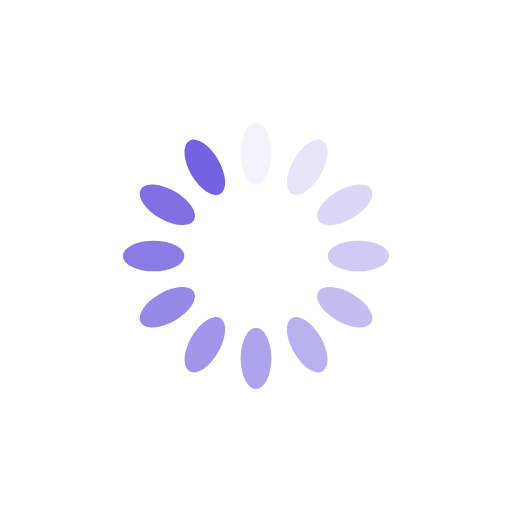
t = 0.00 s
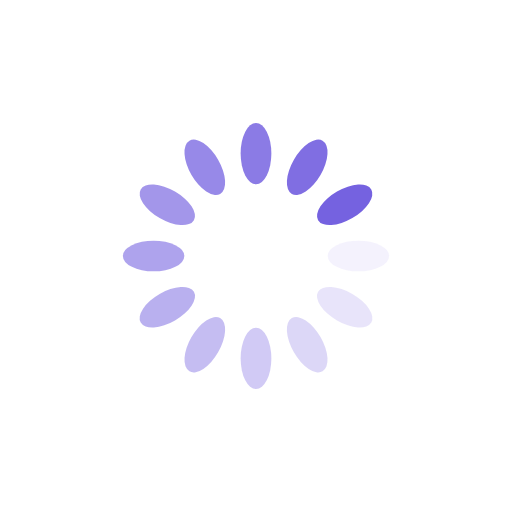
t = 0.25 s
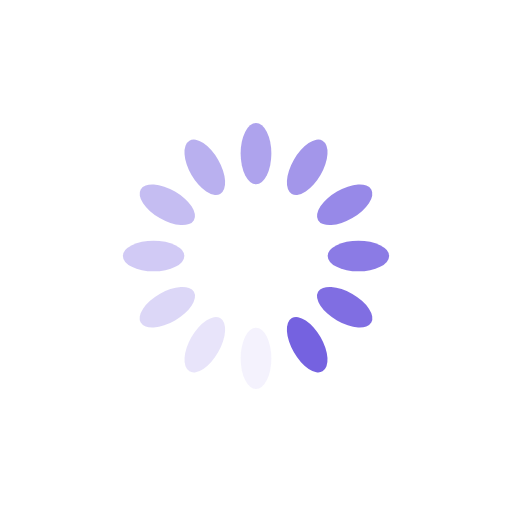
t = 0.50 s
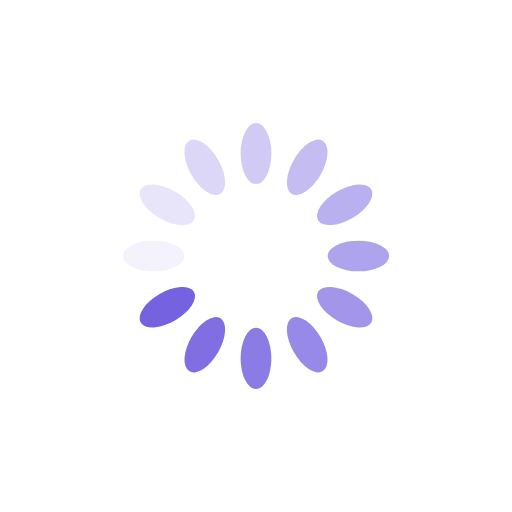
t = 0.75 s

The animated SVG that drew these frames (rendered in a browser with its animation timeline set to each time). Animation: 12 SMIL elements (animate=12); one cycle of 1.00 s, repeats indefinitely.

<?xml version="1.0" encoding="utf-8"?>
<svg xmlns="http://www.w3.org/2000/svg" xmlns:xlink="http://www.w3.org/1999/xlink" style="margin: auto; background: rgb(255, 255, 255); display: block; shape-rendering: auto;" width="200px" height="200px" viewBox="0 0 100 100" preserveAspectRatio="xMidYMid">
<g transform="rotate(0 50 50)">
  <rect x="47" y="24" rx="3" ry="6" width="6" height="12" fill="#7562e0">
    <animate attributeName="opacity" values="1;0" keyTimes="0;1" dur="1s" begin="-0.9166666666666666s" repeatCount="indefinite"></animate>
  </rect>
</g><g transform="rotate(30 50 50)">
  <rect x="47" y="24" rx="3" ry="6" width="6" height="12" fill="#7562e0">
    <animate attributeName="opacity" values="1;0" keyTimes="0;1" dur="1s" begin="-0.8333333333333334s" repeatCount="indefinite"></animate>
  </rect>
</g><g transform="rotate(60 50 50)">
  <rect x="47" y="24" rx="3" ry="6" width="6" height="12" fill="#7562e0">
    <animate attributeName="opacity" values="1;0" keyTimes="0;1" dur="1s" begin="-0.75s" repeatCount="indefinite"></animate>
  </rect>
</g><g transform="rotate(90 50 50)">
  <rect x="47" y="24" rx="3" ry="6" width="6" height="12" fill="#7562e0">
    <animate attributeName="opacity" values="1;0" keyTimes="0;1" dur="1s" begin="-0.6666666666666666s" repeatCount="indefinite"></animate>
  </rect>
</g><g transform="rotate(120 50 50)">
  <rect x="47" y="24" rx="3" ry="6" width="6" height="12" fill="#7562e0">
    <animate attributeName="opacity" values="1;0" keyTimes="0;1" dur="1s" begin="-0.5833333333333334s" repeatCount="indefinite"></animate>
  </rect>
</g><g transform="rotate(150 50 50)">
  <rect x="47" y="24" rx="3" ry="6" width="6" height="12" fill="#7562e0">
    <animate attributeName="opacity" values="1;0" keyTimes="0;1" dur="1s" begin="-0.5s" repeatCount="indefinite"></animate>
  </rect>
</g><g transform="rotate(180 50 50)">
  <rect x="47" y="24" rx="3" ry="6" width="6" height="12" fill="#7562e0">
    <animate attributeName="opacity" values="1;0" keyTimes="0;1" dur="1s" begin="-0.4166666666666667s" repeatCount="indefinite"></animate>
  </rect>
</g><g transform="rotate(210 50 50)">
  <rect x="47" y="24" rx="3" ry="6" width="6" height="12" fill="#7562e0">
    <animate attributeName="opacity" values="1;0" keyTimes="0;1" dur="1s" begin="-0.3333333333333333s" repeatCount="indefinite"></animate>
  </rect>
</g><g transform="rotate(240 50 50)">
  <rect x="47" y="24" rx="3" ry="6" width="6" height="12" fill="#7562e0">
    <animate attributeName="opacity" values="1;0" keyTimes="0;1" dur="1s" begin="-0.25s" repeatCount="indefinite"></animate>
  </rect>
</g><g transform="rotate(270 50 50)">
  <rect x="47" y="24" rx="3" ry="6" width="6" height="12" fill="#7562e0">
    <animate attributeName="opacity" values="1;0" keyTimes="0;1" dur="1s" begin="-0.16666666666666666s" repeatCount="indefinite"></animate>
  </rect>
</g><g transform="rotate(300 50 50)">
  <rect x="47" y="24" rx="3" ry="6" width="6" height="12" fill="#7562e0">
    <animate attributeName="opacity" values="1;0" keyTimes="0;1" dur="1s" begin="-0.08333333333333333s" repeatCount="indefinite"></animate>
  </rect>
</g><g transform="rotate(330 50 50)">
  <rect x="47" y="24" rx="3" ry="6" width="6" height="12" fill="#7562e0">
    <animate attributeName="opacity" values="1;0" keyTimes="0;1" dur="1s" begin="0s" repeatCount="indefinite"></animate>
  </rect>
</g>
<!-- [ldio] generated by https://loading.io/ --></svg>
